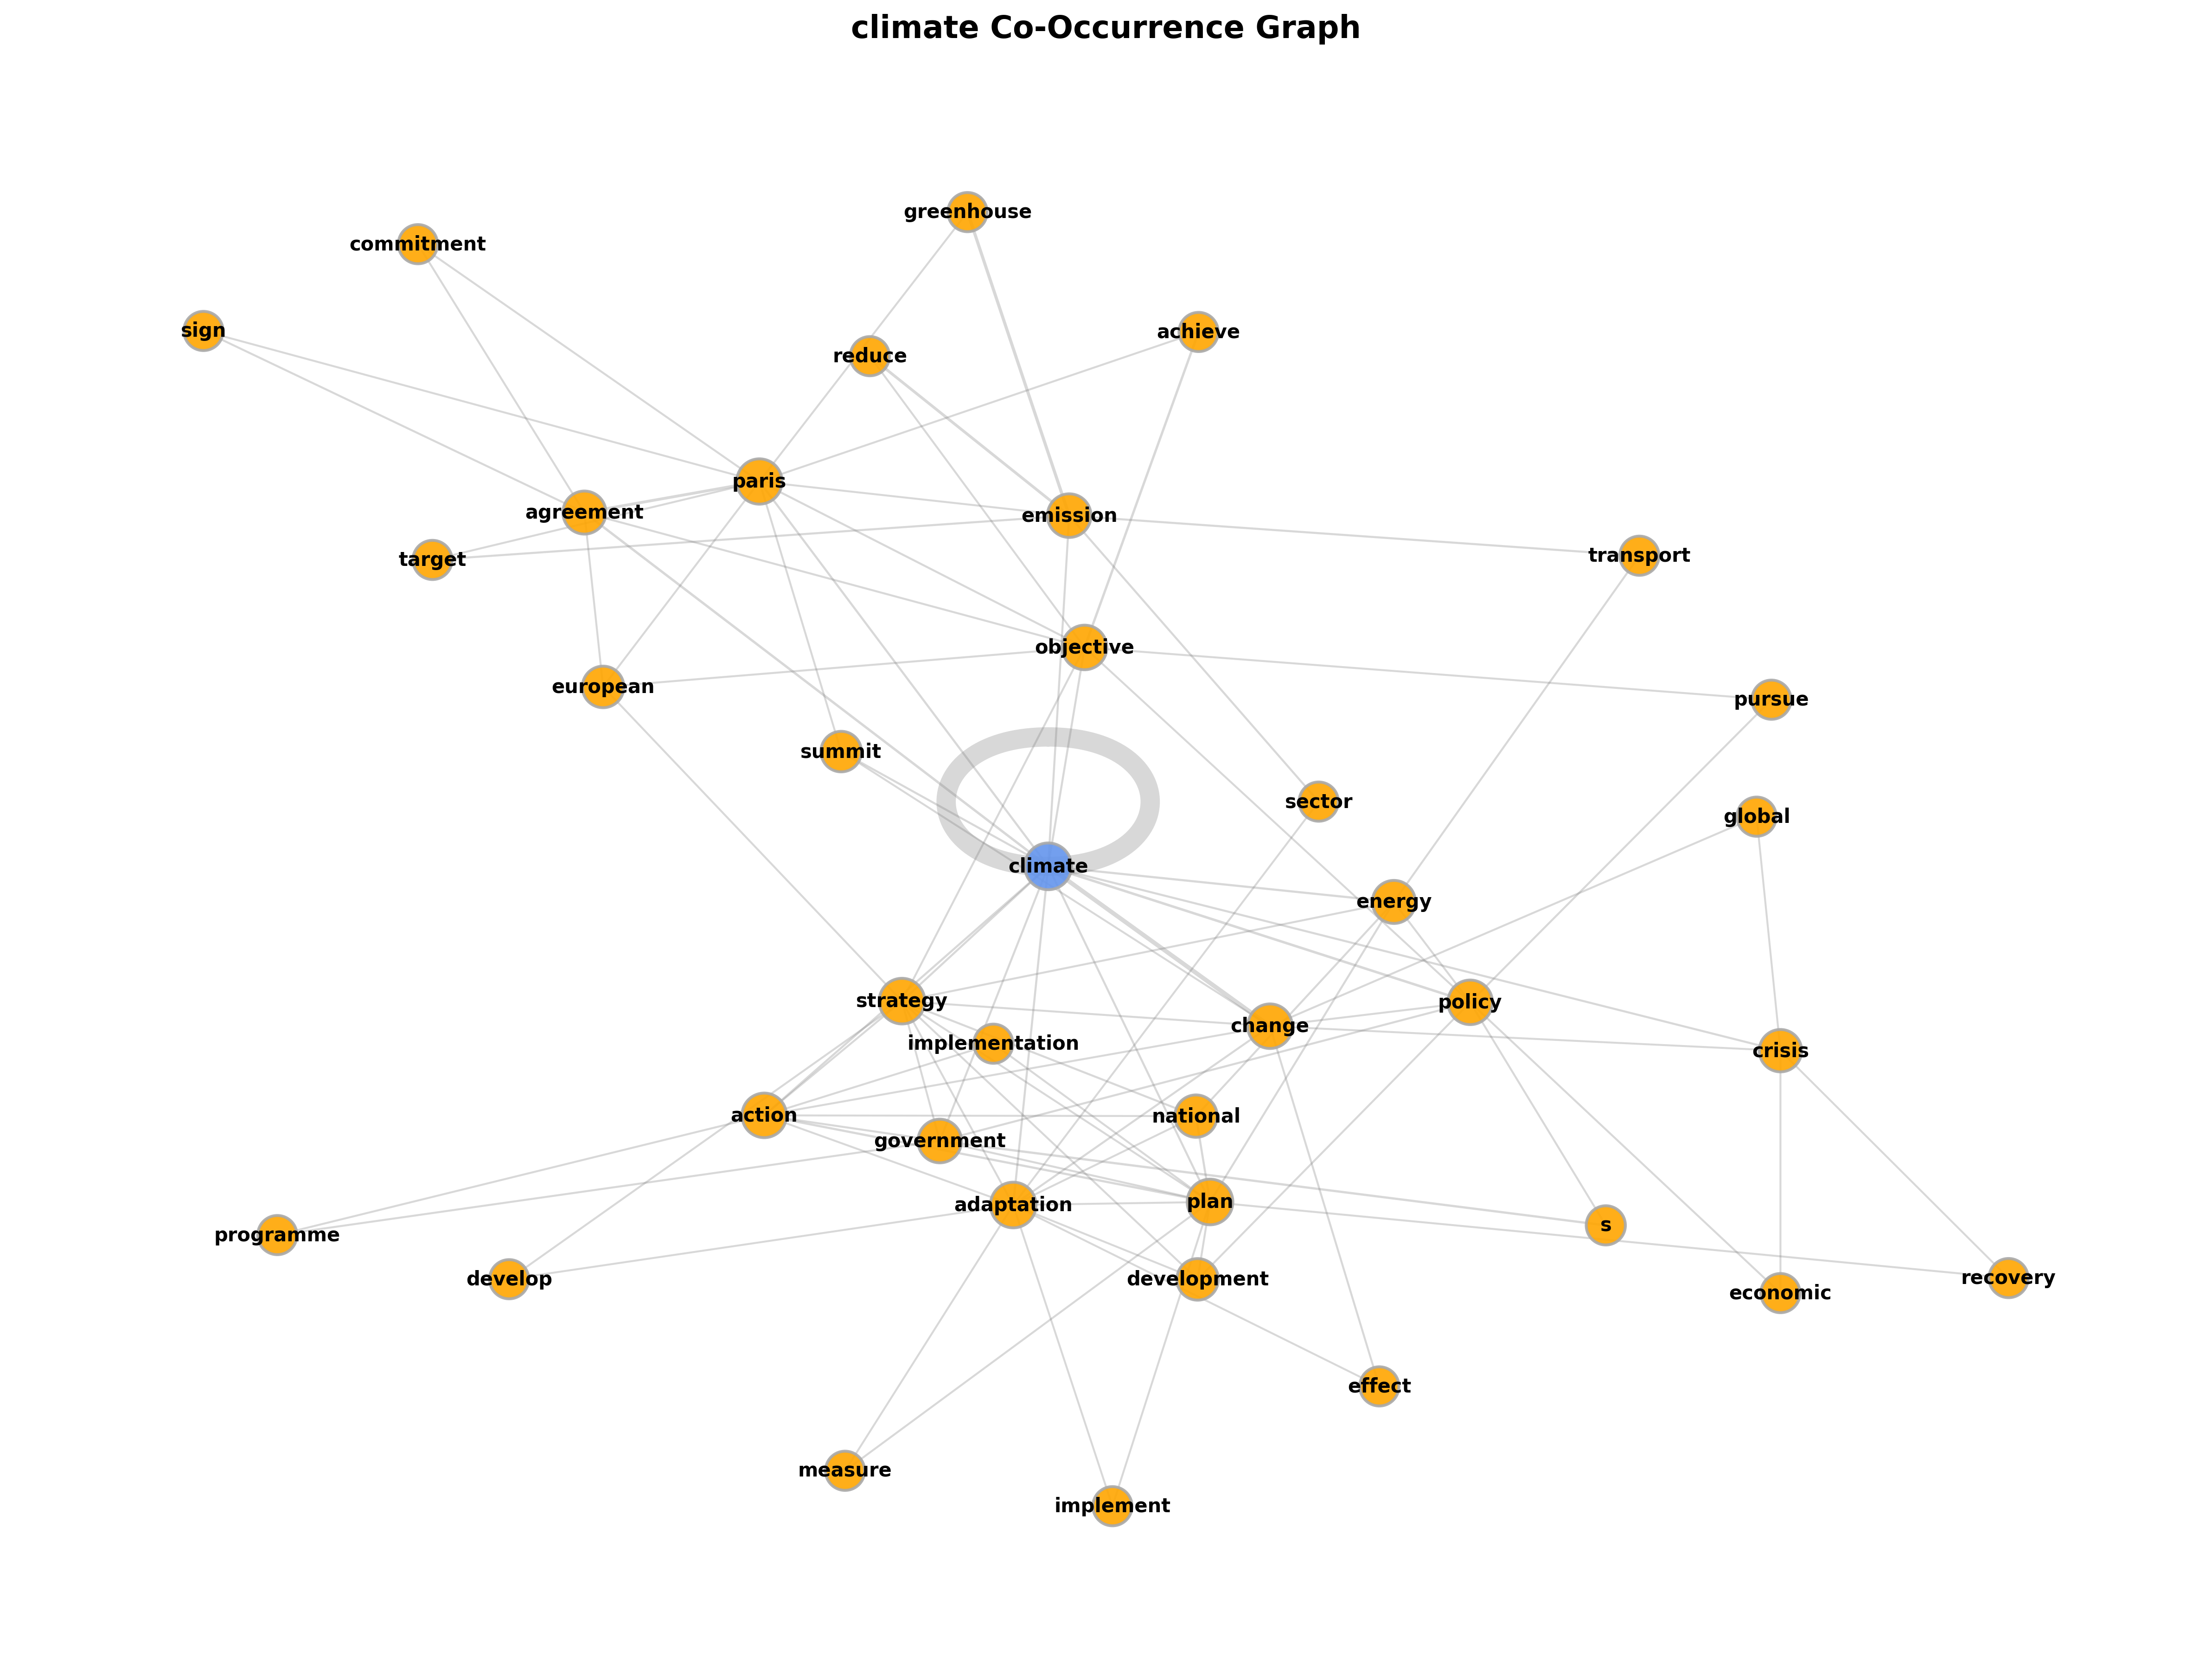

The data file committed next to this chart (first rows):
ID, from, to, sig
0, climate, climate, 75514
1, climate, change, 10483
2, climate, policy, 2486
3, climate, agreement, 2187
4, climate, energy, 1158
5, climate, paris, 890.5
6, climate, adaptation, 824.3
7, climate, action, 784.9
8, climate, crisis, 689.4
9, climate, plan, 667.2
10, climate, strategy, 662.3
11, climate, objective, 630.5
12, climate, emission, 600.4
13, climate, summit, 591.7
14, climate, government, 571.2
